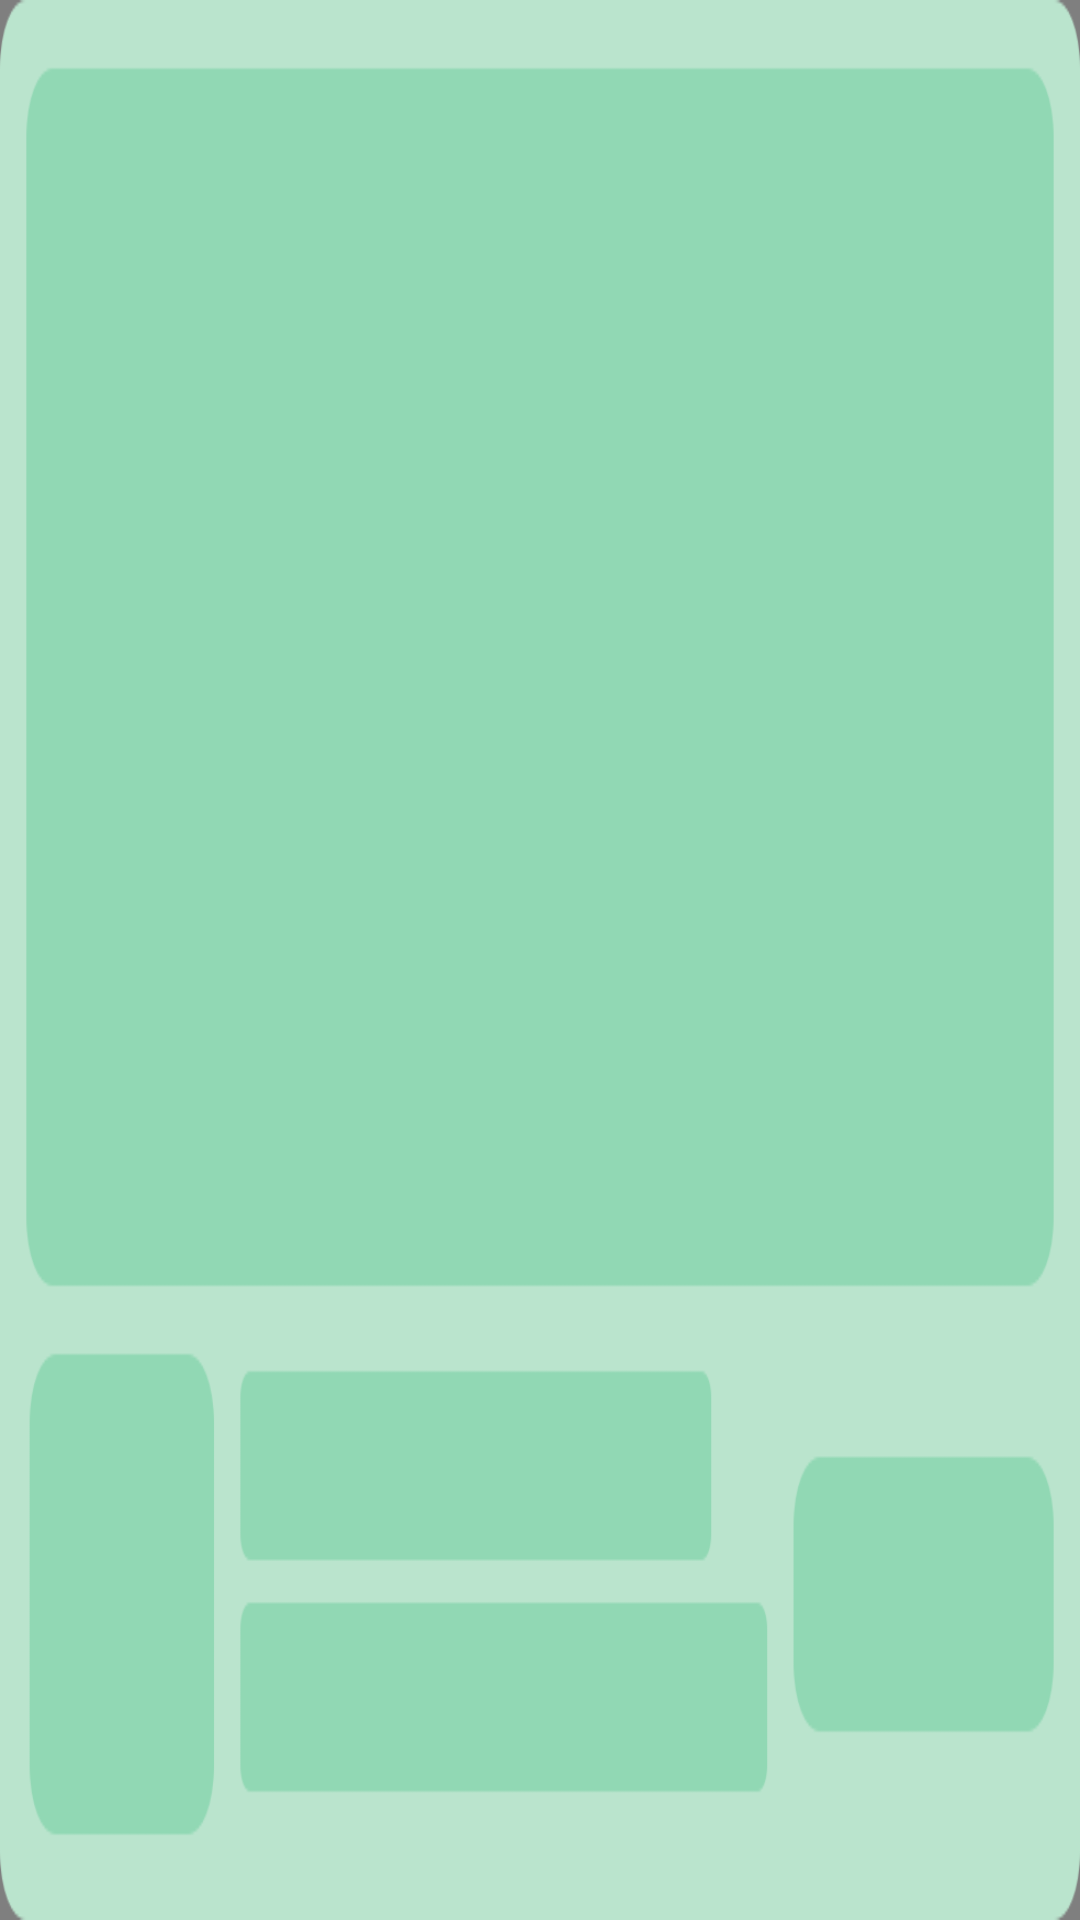

Write the Android layout XML for this screen, with the resource values it uses.
<!-- AndroidManifest.xml: application theme Theme.PersonalityTest -->
<!-- res/layout/native_ad_layout.xml -->
<?xml version="1.0" encoding="utf-8"?>
<RelativeLayout xmlns:android="http://schemas.android.com/apk/res/android"
    xmlns:app="http://schemas.android.com/apk/res-auto"
    android:layout_width="match_parent"
    android:layout_height="224dp">
    <com.google.android.gms.ads.nativead.NativeAdView
        android:id="@+id/nv_native_view"
        android:layout_width="match_parent"
        android:layout_height="match_parent"
        android:padding="8dp"
        android:background="@drawable/bg_bae4cd_8dp_solid">
        <androidx.constraintlayout.widget.ConstraintLayout
            android:layout_width="match_parent"
            android:layout_height="match_parent">
            <com.google.android.gms.ads.nativead.MediaView
                android:id="@+id/mv_ad_cover"
                android:layout_width="match_parent"
                android:layout_height="0dp"
                android:layout_marginBottom="8dp"
                app:layout_constraintTop_toTopOf="parent"
                app:layout_constraintBottom_toTopOf="@id/iv_ad_logo"/>
            <androidx.constraintlayout.utils.widget.ImageFilterView
                android:id="@+id/iv_ad_logo"
                android:layout_width="56dp"
                android:layout_height="56dp"
                app:round="8dp"
                app:layout_constraintLeft_toLeftOf="parent"
                app:layout_constraintBottom_toBottomOf="parent"/>
            <androidx.appcompat.widget.AppCompatTextView
                android:id="@+id/tv_ad_action"
                android:layout_width="79dp"
                android:layout_height="32dp"
                android:text="Install"
                android:textSize="14sp"
                android:gravity="center"
                android:textColor="@color/white"
                app:layout_constraintRight_toRightOf="parent"
                app:layout_constraintTop_toTopOf="@id/iv_ad_logo"
                android:background="@drawable/bg_191b1d_8dp_solid"
                app:layout_constraintBottom_toBottomOf="@id/iv_ad_logo"/>
            <androidx.appcompat.widget.AppCompatTextView
                android:id="@+id/tv_ad_title"
                android:layout_width="0dp"
                android:layout_height="wrap_content"
                android:textSize="14sp"
                android:ellipsize="end"
                android:singleLine="true"
                android:textColor="#525050"
                android:layout_marginTop="8dp"
                android:layout_marginLeft="8dp"
                android:text="Teamfight Tactics"
                android:layout_marginRight="8dp"
                app:layout_constraintTop_toTopOf="@id/iv_ad_logo"
                app:layout_constraintLeft_toRightOf="@id/iv_ad_logo"
                app:layout_constraintRight_toLeftOf="@id/iv_ad_flag"/>
            <androidx.appcompat.widget.AppCompatImageView
                android:id="@+id/iv_ad_flag"
                android:layout_width="25dp"
                android:layout_height="16dp"
                android:layout_marginRight="10dp"
                android:src="@drawable/icon_home_ad_flag"
                app:layout_constraintTop_toTopOf="@id/tv_ad_title"
                app:layout_constraintBottom_toBottomOf="@id/tv_ad_title"
                app:layout_constraintRight_toLeftOf="@id/tv_ad_action"/>
            <androidx.appcompat.widget.AppCompatTextView
                android:id="@+id/tv_ad_desc"
                android:layout_width="0dp"
                android:layout_height="wrap_content"
                android:textSize="12sp"
                android:ellipsize="end"
                android:singleLine="true"
                android:textColor="#858585"
                android:layout_marginLeft="8dp"
                android:layout_marginRight="8dp"
                android:text="Download it to your mobl…"
                app:layout_constraintLeft_toRightOf="@id/iv_ad_logo"
                app:layout_constraintTop_toBottomOf="@id/tv_ad_title"
                app:layout_constraintRight_toLeftOf="@id/tv_ad_action"
                />
        </androidx.constraintlayout.widget.ConstraintLayout>
    </com.google.android.gms.ads.nativead.NativeAdView>
    <androidx.appcompat.widget.AppCompatImageView
        android:id="@+id/iv_ad_default"
        android:layout_width="match_parent"
        android:layout_height="match_parent"
        android:scaleType="fitXY"
        android:src="@drawable/bg_ad_default"/>
</RelativeLayout>
<!-- resources referenced by this layout -->
<resources>
  <color name="white">#FFFFFFFF</color>
  <!-- drawable bg_191b1d_8dp_solid (drawable) -->
  <?xml version="1.0" encoding="utf-8"?>
  <shape xmlns:android="http://schemas.android.com/apk/res/android">
      <corners android:radius="8dp"/>
      <solid android:color="#191B1D"/>
  </shape>
  <!-- drawable bg_ad_default: png bitmap (drawable-xxhdpi, 20986 bytes) -->
  <!-- drawable bg_bae4cd_8dp_solid (drawable) -->
  <?xml version="1.0" encoding="utf-8"?>
  <shape xmlns:android="http://schemas.android.com/apk/res/android">
      <corners android:radius="8dp"/>
      <solid android:color="#BAE4CD"/>
  </shape>
  <!-- drawable icon_home_ad_flag: png bitmap (drawable-xxhdpi, 1623 bytes) -->
  <style name="Theme.PersonalityTest" parent="Theme.MaterialComponents.DayNight.NoActionBar">
          <item name="android:statusBarColor">@android:color/transparent</item>
          <item name="android:windowLightStatusBar">true</item>
      </style>
</resources>
